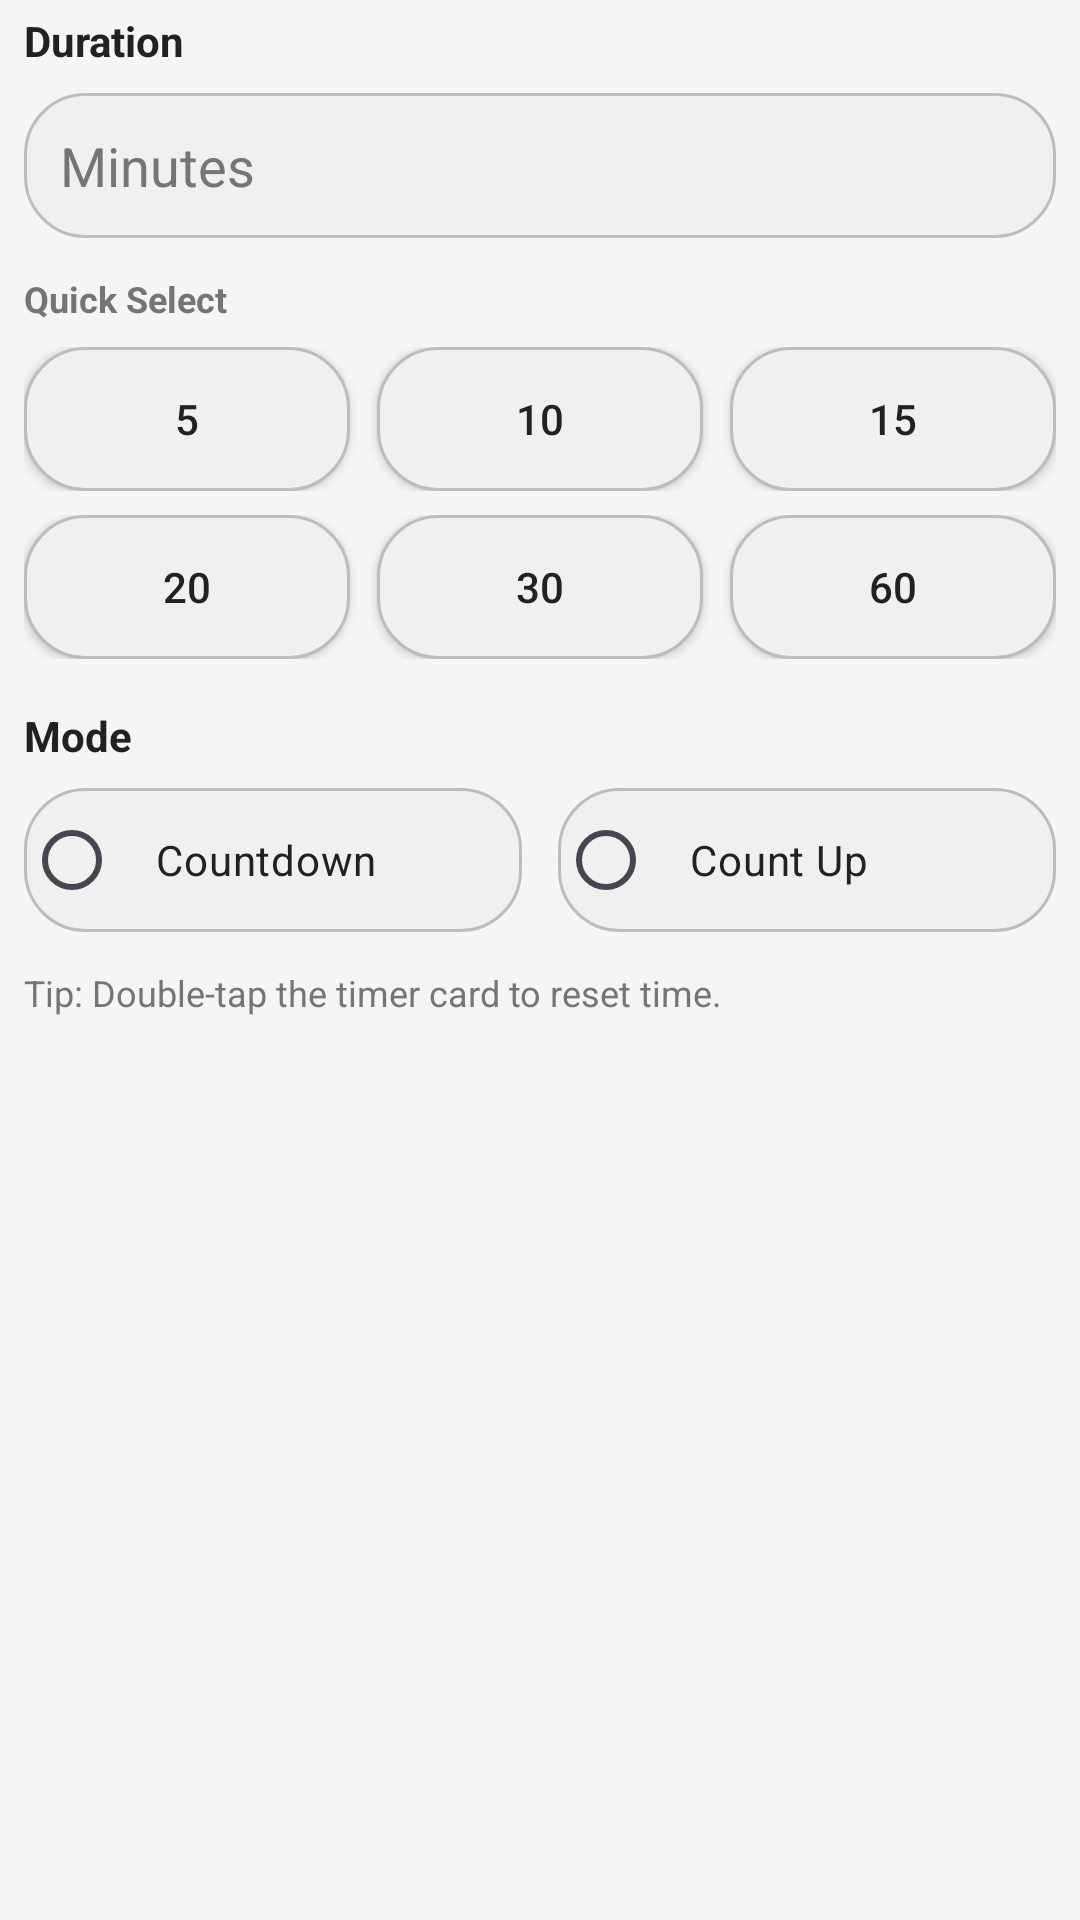

Produce the Android XML layout that renders to this screen, including the resource entries it uses.
<!-- AndroidManifest.xml: application theme Theme.KeyMod -->
<!-- res/layout/dialog_edit_timer.xml -->
<?xml version="1.0" encoding="utf-8"?>
<LinearLayout xmlns:android="http://schemas.android.com/apk/res/android"
    android:layout_width="match_parent"
    android:layout_height="wrap_content"
    android:orientation="vertical"
    android:paddingStart="8dp"
    android:paddingEnd="8dp"
    android:paddingTop="4dp"
    android:paddingBottom="4dp">

    <TextView
        android:layout_width="match_parent"
        android:layout_height="wrap_content"
        android:text="@string/timer_settings_minutes_label"
        android:textColor="@color/text_primary"
        android:textStyle="bold"
        android:textSize="14sp"
        android:layout_marginBottom="8dp" />

    <EditText
        android:id="@+id/edit_timer_minutes"
        android:layout_width="match_parent"
        android:layout_height="wrap_content"
        android:hint="@string/timer_settings_minutes_hint"
        android:inputType="number"
        android:padding="12dp"
        android:background="@drawable/bg_timer_input"
        android:textColor="@color/text_primary"
        android:textColorHint="@color/text_secondary" />

    <TextView
        android:layout_width="match_parent"
        android:layout_height="wrap_content"
        android:layout_marginTop="12dp"
        android:layout_marginBottom="8dp"
        android:text="@string/timer_settings_quick_select_label"
        android:textColor="@color/text_secondary"
        android:textStyle="bold"
        android:textSize="12sp" />

    <LinearLayout
        android:layout_width="match_parent"
        android:layout_height="wrap_content"
        android:orientation="horizontal">

        <Button
            android:id="@+id/btn_preset_5"
            android:layout_width="0dp"
            android:layout_height="wrap_content"
            android:layout_weight="1"
            android:layout_marginEnd="6dp"
            android:background="@drawable/bg_timer_option"
            android:text="@string/timer_preset_5"
            android:textAllCaps="false"
            android:textColor="@color/text_primary" />

        <Button
            android:id="@+id/btn_preset_10"
            android:layout_width="0dp"
            android:layout_height="wrap_content"
            android:layout_weight="1"
            android:layout_marginStart="3dp"
            android:layout_marginEnd="3dp"
            android:background="@drawable/bg_timer_option"
            android:text="@string/timer_preset_10"
            android:textAllCaps="false"
            android:textColor="@color/text_primary" />

        <Button
            android:id="@+id/btn_preset_15"
            android:layout_width="0dp"
            android:layout_height="wrap_content"
            android:layout_weight="1"
            android:layout_marginStart="6dp"
            android:background="@drawable/bg_timer_option"
            android:text="@string/timer_preset_15"
            android:textAllCaps="false"
            android:textColor="@color/text_primary" />
    </LinearLayout>

    <LinearLayout
        android:layout_width="match_parent"
        android:layout_height="wrap_content"
        android:layout_marginTop="8dp"
        android:orientation="horizontal">

        <Button
            android:id="@+id/btn_preset_20"
            android:layout_width="0dp"
            android:layout_height="wrap_content"
            android:layout_weight="1"
            android:layout_marginEnd="6dp"
            android:background="@drawable/bg_timer_option"
            android:text="@string/timer_preset_20"
            android:textAllCaps="false"
            android:textColor="@color/text_primary" />

        <Button
            android:id="@+id/btn_preset_30"
            android:layout_width="0dp"
            android:layout_height="wrap_content"
            android:layout_weight="1"
            android:layout_marginStart="3dp"
            android:layout_marginEnd="3dp"
            android:background="@drawable/bg_timer_option"
            android:text="@string/timer_preset_30"
            android:textAllCaps="false"
            android:textColor="@color/text_primary" />

        <Button
            android:id="@+id/btn_preset_60"
            android:layout_width="0dp"
            android:layout_height="wrap_content"
            android:layout_weight="1"
            android:layout_marginStart="6dp"
            android:background="@drawable/bg_timer_option"
            android:text="@string/timer_preset_60"
            android:textAllCaps="false"
            android:textColor="@color/text_primary" />
    </LinearLayout>

    <TextView
        android:layout_width="match_parent"
        android:layout_height="wrap_content"
        android:layout_marginTop="16dp"
        android:layout_marginBottom="8dp"
        android:text="@string/timer_settings_mode_label"
        android:textColor="@color/text_primary"
        android:textStyle="bold"
        android:textSize="14sp" />

    <RadioGroup
        android:id="@+id/radio_timer_mode"
        android:layout_width="match_parent"
        android:layout_height="wrap_content"
        android:orientation="horizontal"
        android:gravity="center_vertical">

        <RadioButton
            android:id="@+id/radio_countdown"
            android:layout_width="0dp"
            android:layout_height="wrap_content"
            android:layout_weight="1"
            android:layout_marginEnd="6dp"
            android:paddingHorizontal="12dp"
            android:paddingVertical="12dp"
            android:background="@drawable/bg_timer_option"
            android:text="@string/timer_mode_countdown"
            android:textColor="@color/text_primary"
            android:buttonTint="?attr/colorPrimary" />

        <RadioButton
            android:id="@+id/radio_countup"
            android:layout_width="0dp"
            android:layout_height="wrap_content"
            android:layout_weight="1"
            android:layout_marginStart="6dp"
            android:paddingHorizontal="12dp"
            android:paddingVertical="12dp"
            android:background="@drawable/bg_timer_option"
            android:text="@string/timer_mode_countup"
            android:textColor="@color/text_primary"
            android:buttonTint="?attr/colorPrimary" />
    </RadioGroup>

    <TextView
        android:layout_width="match_parent"
        android:layout_height="wrap_content"
        android:layout_marginTop="12dp"
        android:text="@string/timer_settings_gesture_hint"
        android:textSize="12sp"
        android:textColor="@color/text_secondary" />
</LinearLayout>
<!-- resources referenced by this layout -->
<resources>
  <color name="text_primary">#FF212121</color>
  <color name="text_secondary">#FF757575</color>
  <!-- drawable bg_timer_input (drawable) -->
  <?xml version="1.0" encoding="utf-8"?>
  <shape xmlns:android="http://schemas.android.com/apk/res/android">
      <solid android:color="@color/card_unselected_bg" />
      <corners android:radius="20dp" />
      <stroke
          android:width="1dp"
          android:color="@color/divider" />
  </shape>
  <!-- drawable bg_timer_option (drawable) -->
  <?xml version="1.0" encoding="utf-8"?>
  <selector xmlns:android="http://schemas.android.com/apk/res/android">
      <item android:state_checked="true">
          <shape android:shape="rectangle">
              <solid android:color="@color/card_unselected_bg" />
              <corners android:radius="20dp" />
              <stroke
                  android:width="1dp"
                  android:color="?attr/colorPrimary" />
          </shape>
      </item>
      <item>
          <shape android:shape="rectangle">
              <solid android:color="@color/card_unselected_bg" />
              <corners android:radius="20dp" />
              <stroke
                  android:width="1dp"
                  android:color="@color/divider" />
          </shape>
      </item>
  </selector>
  <string name="timer_mode_countdown">Countdown</string>
  <string name="timer_mode_countup">Count Up</string>
  <string name="timer_preset_10">10</string>
  <string name="timer_preset_15">15</string>
  <string name="timer_preset_20">20</string>
  <string name="timer_preset_30">30</string>
  <string name="timer_preset_5">5</string>
  <string name="timer_preset_60">60</string>
  <string name="timer_settings_gesture_hint">Tip: Double-tap the timer card to reset time.</string>
  <string name="timer_settings_minutes_hint">Minutes</string>
  <string name="timer_settings_minutes_label">Duration</string>
  <string name="timer_settings_mode_label">Mode</string>
  <string name="timer_settings_quick_select_label">Quick Select</string>
  <style name="Theme.KeyMod" parent="Base.Theme.KeyMod" />
  <color name="card_unselected_bg">#FFF0F0F0</color>
  <color name="divider">#FFBDBDBD</color>
  <style name="Base.Theme.KeyMod" parent="Theme.Material3.DayNight.NoActionBar">
          <item name="colorPrimary">@color/theme_accent_orange</item>
          <item name="colorOnPrimary">@android:color/white</item>
          <item name="colorPrimaryContainer">@color/theme_accent_orange_container</item>
          <item name="colorOnPrimaryContainer">@color/theme_accent_orange_on_container</item>
          <item name="colorSecondary">@color/theme_accent_orange</item>
          <item name="colorOnSecondary">@android:color/white</item>
          <item name="colorSecondaryContainer">@color/theme_accent_orange_container</item>
          <item name="colorOnSecondaryContainer">@color/theme_accent_orange_on_container</item>
          <item name="colorTertiary">@color/theme_accent_orange</item>
          <item name="colorOnTertiary">@android:color/white</item>
          <item name="presentationControlButtonIdleFill">@color/theme_accent_orange_low_emphasis</item>
          
          <item name="android:windowBackground">@color/background_light</item>
          <item name="android:statusBarColor">@color/background_light</item>
          <item name="android:navigationBarColor">@color/background_light</item>
      </style>
  <color name="theme_accent_orange">#FFF57C00</color>
  <color name="theme_accent_orange_container">#FFFFE0B2</color>
  <color name="theme_accent_orange_on_container">#FF5D2A00</color>
  <color name="theme_accent_orange_low_emphasis">#1AF57C00</color>
  <color name="background_light">#FFF5F5F5</color>
</resources>
